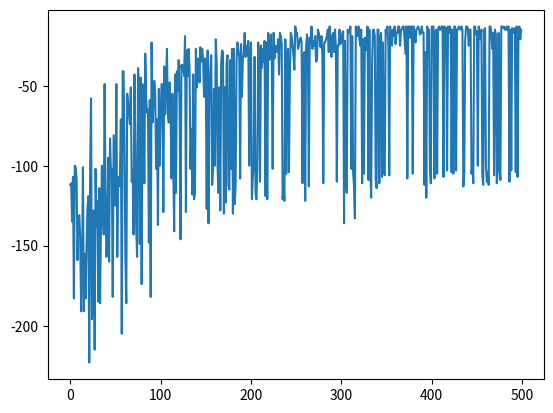

Recreate this plot in Python.
# 暑期Python学习
# [redacted]
# [redacted]
import numpy as np
import matplotlib.pyplot as plt

class CliffWalkingEnv:
    def __init__(self,row,col):
        self.row=row
        self.col=col
        self.x=0
        self.y=self.row-1
    def step(self,action):#没进行一个动作返回下一个状态、奖励和完成态
        change=[[0,-1],[0,1],[-1,0],[1,0]]#顺序为上下左右
        self.x=min(self.col-1,max(0,self.x+change[action][0]))
        self.y=min(self.row-1,max(0,self.y+change[action][1]))
        reward=-1
        next_state=self.y*self.col+self.x
        done=False
        if self.x>0 and self.y==self.row-1:
            done=True
            if self.x!=self.col-1:
                reward=-100
        return next_state,done,reward

    def reset(self):
        self.x=0
        self.y=self.row-1
        return self.x+self.y*self.col

class QLearning:
    """ Q-learning算法 """
    def __init__(self, ncol, nrow, epsilon, alpha, gamma, n_action=4):
        self.Q_table = np.zeros([nrow * ncol, n_action])  # 初始化Q(s,a)表格
        self.n_action = n_action  # 动作个数
        self.alpha = alpha  # 学习率
        self.gamma = gamma  # 折扣因子
        self.epsilon = epsilon  # epsilon-贪婪策略中的参数

    def takeaction(self, state):  #选取下一步的操作
        if np.random.random() < self.epsilon:
            action = np.random.randint(self.n_action)
        else:
            action = np.argmax(self.Q_table[state])
        return action

    def bestaction(self, state):  # 用于打印策略
        Q_max = np.max(self.Q_table[state])
        a = [0 for _ in range(self.n_action)]
        for i in range(self.n_action):
            if self.Q_table[state, i] == Q_max:
                a[i] = 1
        return a

    def update(self, s0, a0, r, s1):#Qlearning的Q表更新策略
        td_error = r + self.gamma * self.Q_table[s1].max() - self.Q_table[s0, a0]
        self.Q_table[s0, a0] += self.alpha * td_error

col=12
row=4
env=CliffWalkingEnv(row,col)
np.random.seed(0)
epsilon = 0.1
alpha = 0.1
gamma = 0.9
agent=QLearning(col,row,epsilon,alpha,gamma)
num_episodes=500
lst=[]

for i_episode in range(num_episodes):
    state = env.reset()
    action = agent.takeaction(state)
    done = False
    rewardsum=0
    while not done:
        next_state, done, reward = env.step(action)
        rewardsum = rewardsum+reward#记录训练过程中的回报
        next_action = agent.takeaction(next_state)
        agent.update(state, action, reward, next_state)
        state = next_state
        action = next_action
    lst.append(rewardsum)
plt.plot([i for i in range(num_episodes)],lst)
plt.show()



def print_agent(agent,env,action_meaning,disaster=[],end=[],start=[]):
    for i in range(env.row):
        for j in range(env.col):
            if (i*env.col+j) in disaster:
                print('*',end=' ')
            elif (i*env.col+j) in end:
                print('E', end=' ')
            elif (i * env.col + j) in start:
                print('S', end=' ')
            else:
                a=agent.bestaction(i*env.col+j)
                pi_str=''
                for k in range(len(action_meaning)):
                    if a[k] > 0:
                        pi_str += action_meaning[k]
                print(pi_str,end=' ')
        print()#换行


action_meaning = ['^', 'v', '<', '>']
print('Qlearning算法最终收敛得到的策略为：')
print_agent(agent, env, action_meaning, list(range(37, 47)), [47],[36])